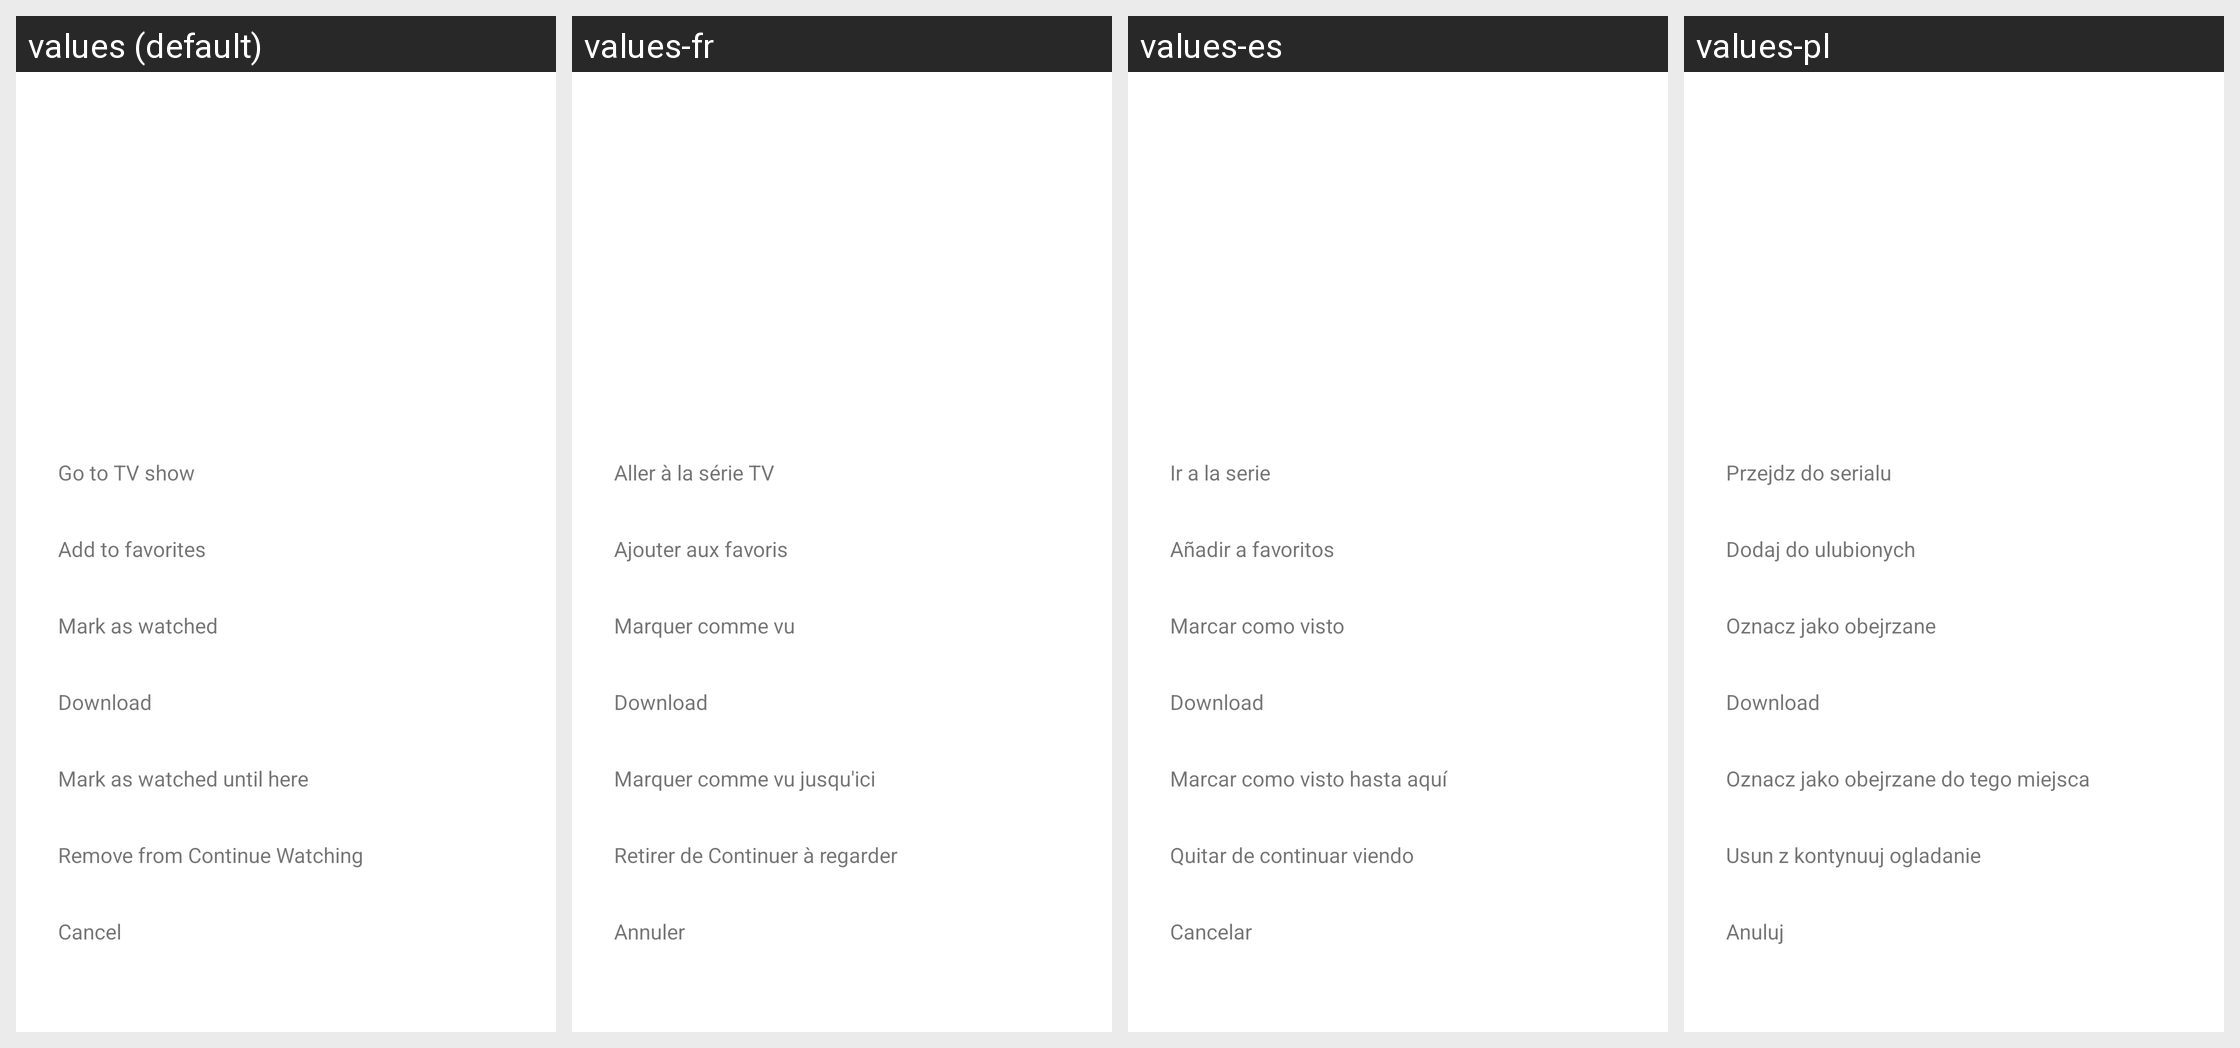

For this localized Android screen grid, give each drawn string resource with its value in every locale shown.
Android screen res/layout/dialog_show_options_tv.xml rendered under 4 locales, left to right: values (default), values-fr, values-es, values-pl. Device: Nexus 5 (rendered at 1080×1920; each locale shown at half size, 540×960, under a caption strip naming it); theme Theme.MaterialComponents.DayNight.NoActionBar.
Other locales in the repository, not shown: values-ar, values-de, values-it.
Strings drawn on this screen, with the default value and each locale's value (text and hints the layout hard-codes, and strings that could not be matched under every locale, appear in the picture but are not listed):

option_episode_open_tv_show
  values: Go to TV show
  values-fr: Aller à la série TV
  values-es: Ir a la serie
  values-pl: Przejdz do serialu

option_show_favorite
  values: Add to favorites
  values-fr: Ajouter aux favoris
  values-es: Añadir a favoritos
  values-pl: Dodaj do ulubionych

option_show_watched
  values: Mark as watched
  values-fr: Marquer comme vu
  values-es: Marcar como visto
  values-pl: Oznacz jako obejrzane

option_show_download
  values: Download
  values-fr: Download  [not translated; the default value is used]
  values-es: Download  [not translated; the default value is used]
  values-pl: Download  [not translated; the default value is used]

option_show_mark_all_previous_watched
  values: Mark as watched until here
  values-fr: Marquer comme vu jusqu'ici
  values-es: Marcar como visto hasta aquí
  values-pl: Oznacz jako obejrzane do tego miejsca

option_clear_program
  values: Remove from Continue Watching
  values-fr: Retirer de Continuer à regarder
  values-es: Quitar de continuar viendo
  values-pl: Usun z kontynuuj ogladanie

option_cancel
  values: Cancel
  values-fr: Annuler
  values-es: Cancelar
  values-pl: Anuluj
